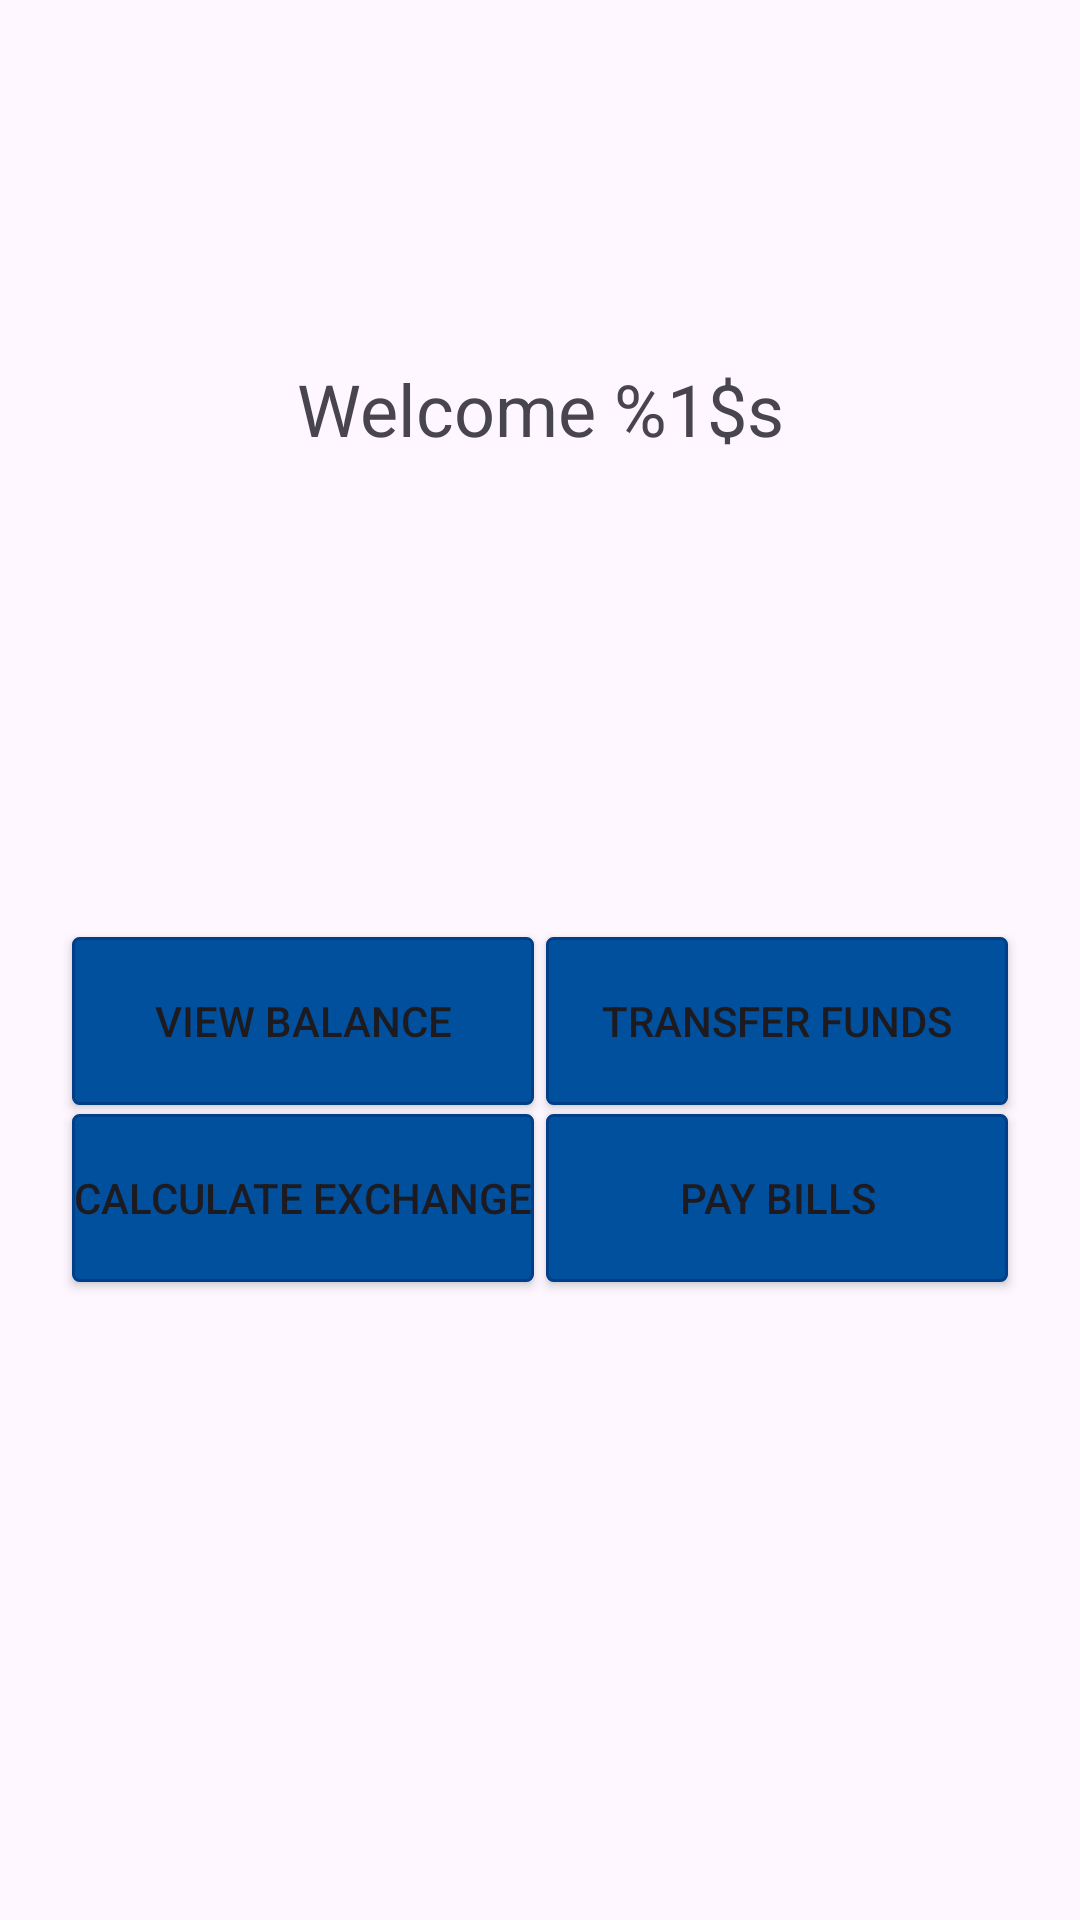

Here is an Android app screen rendered from its layout file. Give the layout XML and the strings, colors and styles it references.
<!-- AndroidManifest.xml: application theme Theme.SimpleBankManager -->
<!-- res/layout/fragment_menu.xml -->
<?xml version="1.0" encoding="utf-8"?>
<androidx.constraintlayout.widget.ConstraintLayout xmlns:android="http://schemas.android.com/apk/res/android"
    xmlns:app="http://schemas.android.com/apk/res-auto"
    xmlns:tools="http://schemas.android.com/tools"
    android:layout_width="match_parent"
    android:layout_height="match_parent"
    tools:context=".fragments.MenuFragment">

    <TextView
        android:id="@+id/welcome_tv"
        android:layout_width="0dp"
        android:layout_height="wrap_content"
        android:layout_marginTop="120dp"
        android:gravity="center"
        android:text="@string/welcome_username"
        android:textSize="24sp"
        app:layout_constraintEnd_toEndOf="parent"
        app:layout_constraintStart_toStartOf="parent"
        app:layout_constraintTop_toTopOf="parent" />

    <Button
        android:id="@+id/view_balance_btn"
        android:layout_width="0dp"
        android:layout_height="@dimen/button_high"
        android:layout_marginStart="24dp"
        android:layout_marginTop="160dp"
        android:layout_marginEnd="2dp"
        android:layout_marginBottom="3dp"
        android:background="@drawable/button_shape"
        android:text="@string/view_balance"
        app:backgroundTint="@null"
        app:layout_constraintEnd_toStartOf="@+id/transfer_funds_btn"
        app:layout_constraintStart_toStartOf="parent"
        app:layout_constraintTop_toBottomOf="@id/welcome_tv" />

    <Button
        android:id="@+id/transfer_funds_btn"
        android:layout_width="0dp"
        android:layout_height="@dimen/button_high"
        android:layout_marginTop="160dp"
        android:layout_marginEnd="24dp"
        android:layout_marginStart="2dp"
        android:layout_marginBottom="3dp"
        android:background="@drawable/button_shape"
        android:text="@string/transfer_funds"
        app:backgroundTint="@null"
        app:layout_constraintEnd_toEndOf="parent"
        app:layout_constraintStart_toEndOf="@id/view_balance_btn"
        app:layout_constraintTop_toBottomOf="@id/welcome_tv" />

    <Button
        android:id="@+id/calculate_exchange_btn"
        android:layout_width="0dp"
        android:layout_height="@dimen/button_high"
        android:layout_marginStart="24dp"
        android:layout_marginTop="3dp"
        android:layout_marginEnd="2dp"
        android:background="@drawable/button_shape"
        android:text="@string/calculate_exchange"
        app:backgroundTint="@null"
        app:layout_constraintEnd_toStartOf="@id/pay_bills_btn"
        app:layout_constraintStart_toStartOf="parent"
        app:layout_constraintTop_toBottomOf="@id/view_balance_btn" />

    <Button
        android:id="@+id/pay_bills_btn"
        android:layout_width="0dp"
        android:layout_height="@dimen/button_high"
        android:layout_marginEnd="24dp"
        android:layout_marginTop="3dp"
        android:layout_marginStart="2dp"
        android:background="@drawable/button_shape"
        android:text="@string/pay_bills"
        app:backgroundTint="@null"
        app:layout_constraintEnd_toEndOf="parent"
        app:layout_constraintStart_toEndOf="@id/calculate_exchange_btn"
        app:layout_constraintTop_toBottomOf="@+id/view_balance_btn" />

</androidx.constraintlayout.widget.ConstraintLayout>
<!-- resources referenced by this layout -->
<resources>
  <dimen name="button_high">56dp</dimen>
  <!-- drawable button_shape (drawable) -->
  <?xml version="1.0" encoding="utf-8"?>
  <shape xmlns:android="http://schemas.android.com/apk/res/android">
      <corners android:radius="2dp" />
      <solid android:color="@color/light_blue" />
      <stroke
          android:width="1dp"
          android:color="@color/blue" />
  </shape>
  <string name="calculate_exchange">CALCULATE EXCHANGE</string>
  <string name="pay_bills">PAY BILLS</string>
  <string name="transfer_funds">TRANSFER FUNDS</string>
  <string name="view_balance">VIEW BALANCE</string>
  <string name="welcome_username">"Welcome %1$s"</string>
  <style name="Theme.SimpleBankManager" parent="Base.Theme.SimpleBankManager" />
  <color name="light_blue">#00509d</color>
  <color name="blue">#003f88</color>
  <style name="Base.Theme.SimpleBankManager" parent="Theme.Material3.DayNight.NoActionBar">
          <item name="colorPrimary">@color/dark_blue</item>
          <item name="colorSecondary">@color/light_blue</item>
      </style>
  <color name="dark_blue">#00296b</color>
</resources>
